Labelled photos from "images", an image-classification folder in SriniMaiya/ECG-Signal-Classification. The possible labels are: ARR, CHF, NSR.

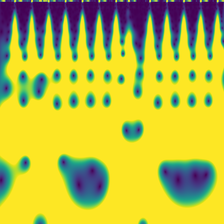
Label: CHF

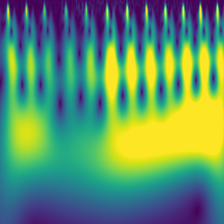
Label: NSR

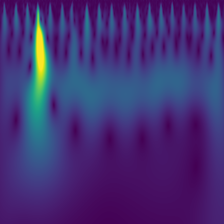
Label: ARR

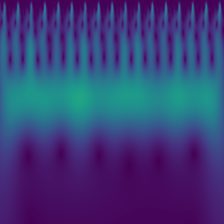
Label: CHF

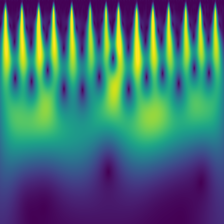
Label: ARR

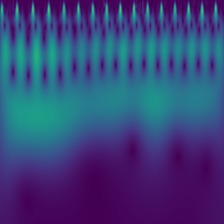
Label: NSR
